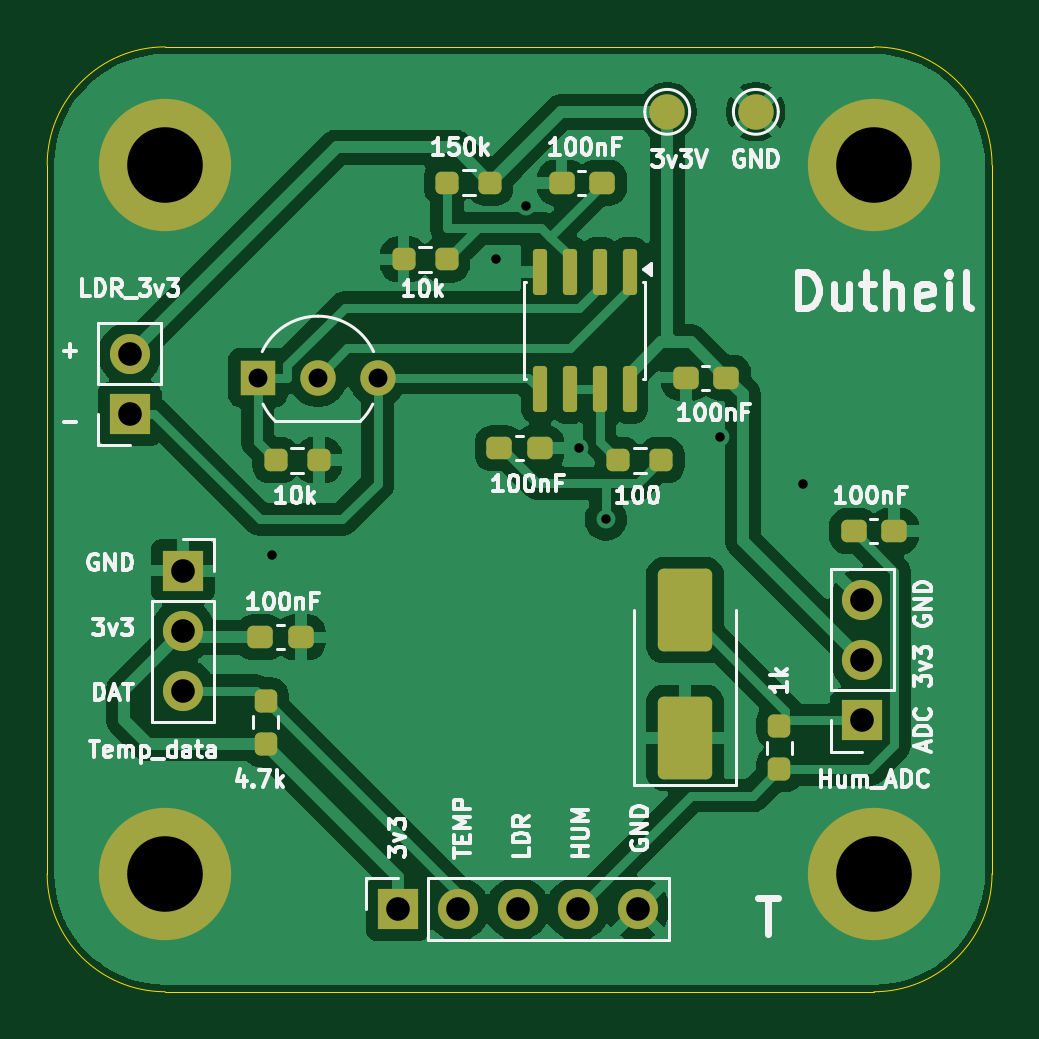
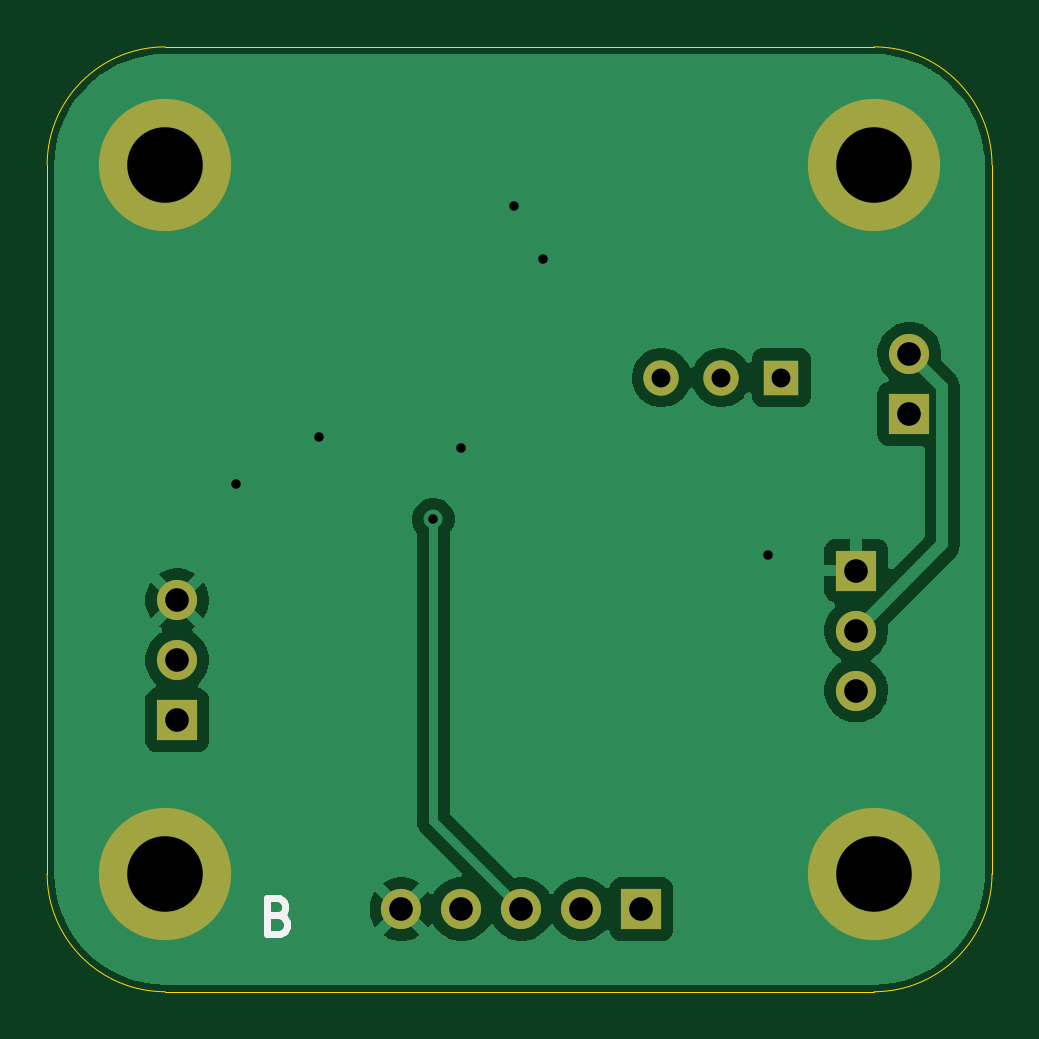
Circuit board: 9 layer files. Board 40.0 x 40.0 mm.
- bottom_copper: pcb_capteurs-B_Cu.gbr (29415 bytes)
- bottom_mask: pcb_capteurs-B_Mask.gbr (1286 bytes)
- bottom_silk: pcb_capteurs-B_Silkscreen.gbr (1380 bytes)
- outline: pcb_capteurs-Edge_Cuts.gbr (987 bytes)
- top_copper: pcb_capteurs-F_Cu.gbr (68838 bytes)
- top_mask: pcb_capteurs-F_Mask.gbr (3758 bytes)
- top_silk: pcb_capteurs-F_Silkscreen.gbr (56205 bytes)
- drill: pcb_capteurs-NPTH.drl (269 bytes)
- drill: pcb_capteurs-PTH.drl (869 bytes)

=== bottom_copper: pcb_capteurs-B_Cu.gbr (29415 bytes, source omitted) ===
=== bottom_mask: pcb_capteurs-B_Mask.gbr ===
%TF.GenerationSoftware,KiCad,Pcbnew,9.0.7*%
%TF.CreationDate,2026-05-10T13:42:05+02:00*%
%TF.ProjectId,pcb_capteurs,7063625f-6361-4707-9465-7572732e6b69,rev?*%
%TF.SameCoordinates,Original*%
%TF.FileFunction,Soldermask,Bot*%
%TF.FilePolarity,Negative*%
%FSLAX46Y46*%
G04 Gerber Fmt 4.6, Leading zero omitted, Abs format (unit mm)*
G04 Created by KiCad (PCBNEW 9.0.7) date 2026-05-10 13:42:05*
%MOMM*%
%LPD*%
G01*
G04 APERTURE LIST*
%ADD10R,1.700000X1.700000*%
%ADD11C,1.700000*%
%ADD12C,5.600000*%
%ADD13R,1.500000X1.500000*%
%ADD14C,1.500000*%
G04 APERTURE END LIST*
D10*
%TO.C,J6*%
X158750000Y-70670000D03*
D11*
X158750000Y-73210000D03*
X158750000Y-75750000D03*
%TD*%
D12*
%TO.C,H2*%
X188000000Y-53500000D03*
%TD*%
D10*
%TO.C,J1*%
X167840000Y-85000000D03*
D11*
X170380000Y-85000000D03*
X172920000Y-85000000D03*
X175460000Y-85000000D03*
X178000000Y-85000000D03*
%TD*%
D10*
%TO.C,J7*%
X187500000Y-77000000D03*
D11*
X187500000Y-74460000D03*
X187500000Y-71920000D03*
%TD*%
D13*
%TO.C,Q5*%
X161920000Y-62500000D03*
D14*
X164460000Y-62500000D03*
X167000000Y-62500000D03*
%TD*%
D12*
%TO.C,H4*%
X158000000Y-83500000D03*
%TD*%
%TO.C,H3*%
X188000000Y-83500000D03*
%TD*%
%TO.C,H1*%
X158000000Y-53500000D03*
%TD*%
D10*
%TO.C,J5*%
X156500000Y-64040000D03*
D11*
X156500000Y-61500000D03*
%TD*%
M02*

=== bottom_silk: pcb_capteurs-B_Silkscreen.gbr ===
%TF.GenerationSoftware,KiCad,Pcbnew,9.0.7*%
%TF.CreationDate,2026-05-10T13:42:05+02:00*%
%TF.ProjectId,pcb_capteurs,7063625f-6361-4707-9465-7572732e6b69,rev?*%
%TF.SameCoordinates,Original*%
%TF.FileFunction,Legend,Bot*%
%TF.FilePolarity,Positive*%
%FSLAX46Y46*%
G04 Gerber Fmt 4.6, Leading zero omitted, Abs format (unit mm)*
G04 Created by KiCad (PCBNEW 9.0.7) date 2026-05-10 13:42:05*
%MOMM*%
%LPD*%
G01*
G04 APERTURE LIST*
%ADD10C,0.300000*%
G04 APERTURE END LIST*
D10*
X183195489Y-85265114D02*
X182981203Y-85336542D01*
X182981203Y-85336542D02*
X182909774Y-85407971D01*
X182909774Y-85407971D02*
X182838346Y-85550828D01*
X182838346Y-85550828D02*
X182838346Y-85765114D01*
X182838346Y-85765114D02*
X182909774Y-85907971D01*
X182909774Y-85907971D02*
X182981203Y-85979400D01*
X182981203Y-85979400D02*
X183124060Y-86050828D01*
X183124060Y-86050828D02*
X183695489Y-86050828D01*
X183695489Y-86050828D02*
X183695489Y-84550828D01*
X183695489Y-84550828D02*
X183195489Y-84550828D01*
X183195489Y-84550828D02*
X183052632Y-84622257D01*
X183052632Y-84622257D02*
X182981203Y-84693685D01*
X182981203Y-84693685D02*
X182909774Y-84836542D01*
X182909774Y-84836542D02*
X182909774Y-84979400D01*
X182909774Y-84979400D02*
X182981203Y-85122257D01*
X182981203Y-85122257D02*
X183052632Y-85193685D01*
X183052632Y-85193685D02*
X183195489Y-85265114D01*
X183195489Y-85265114D02*
X183695489Y-85265114D01*
M02*

=== outline: pcb_capteurs-Edge_Cuts.gbr ===
%TF.GenerationSoftware,KiCad,Pcbnew,9.0.7*%
%TF.CreationDate,2026-05-10T13:42:05+02:00*%
%TF.ProjectId,pcb_capteurs,7063625f-6361-4707-9465-7572732e6b69,rev?*%
%TF.SameCoordinates,Original*%
%TF.FileFunction,Profile,NP*%
%FSLAX46Y46*%
G04 Gerber Fmt 4.6, Leading zero omitted, Abs format (unit mm)*
G04 Created by KiCad (PCBNEW 9.0.7) date 2026-05-10 13:42:05*
%MOMM*%
%LPD*%
G01*
G04 APERTURE LIST*
%TA.AperFunction,Profile*%
%ADD10C,0.050000*%
%TD*%
G04 APERTURE END LIST*
D10*
X188000000Y-88500000D02*
X158000000Y-88500000D01*
X158000000Y-88500000D02*
G75*
G02*
X153000000Y-83500000I0J5000000D01*
G01*
X193000000Y-83500000D02*
G75*
G02*
X188000000Y-88500000I-5000000J0D01*
G01*
X188000000Y-48500000D02*
X158000000Y-48500000D01*
X153000000Y-83500000D02*
X153000000Y-53500000D01*
X153000000Y-53500000D02*
G75*
G02*
X158000000Y-48500000I5000000J0D01*
G01*
X188000000Y-48500000D02*
G75*
G02*
X193000000Y-53500000I0J-5000000D01*
G01*
X193000000Y-53500000D02*
X193000000Y-83500000D01*
M02*

=== top_copper: pcb_capteurs-F_Cu.gbr (68838 bytes, source omitted) ===
=== top_mask: pcb_capteurs-F_Mask.gbr ===
%TF.GenerationSoftware,KiCad,Pcbnew,9.0.7*%
%TF.CreationDate,2026-05-10T13:42:05+02:00*%
%TF.ProjectId,pcb_capteurs,7063625f-6361-4707-9465-7572732e6b69,rev?*%
%TF.SameCoordinates,Original*%
%TF.FileFunction,Soldermask,Top*%
%TF.FilePolarity,Negative*%
%FSLAX46Y46*%
G04 Gerber Fmt 4.6, Leading zero omitted, Abs format (unit mm)*
G04 Created by KiCad (PCBNEW 9.0.7) date 2026-05-10 13:42:05*
%MOMM*%
%LPD*%
G01*
G04 APERTURE LIST*
G04 Aperture macros list*
%AMRoundRect*
0 Rectangle with rounded corners*
0 $1 Rounding radius*
0 $2 $3 $4 $5 $6 $7 $8 $9 X,Y pos of 4 corners*
0 Add a 4 corners polygon primitive as box body*
4,1,4,$2,$3,$4,$5,$6,$7,$8,$9,$2,$3,0*
0 Add four circle primitives for the rounded corners*
1,1,$1+$1,$2,$3*
1,1,$1+$1,$4,$5*
1,1,$1+$1,$6,$7*
1,1,$1+$1,$8,$9*
0 Add four rect primitives between the rounded corners*
20,1,$1+$1,$2,$3,$4,$5,0*
20,1,$1+$1,$4,$5,$6,$7,0*
20,1,$1+$1,$6,$7,$8,$9,0*
20,1,$1+$1,$8,$9,$2,$3,0*%
G04 Aperture macros list end*
%ADD10RoundRect,0.237500X-0.300000X-0.237500X0.300000X-0.237500X0.300000X0.237500X-0.300000X0.237500X0*%
%ADD11RoundRect,0.250000X0.900000X-1.500000X0.900000X1.500000X-0.900000X1.500000X-0.900000X-1.500000X0*%
%ADD12RoundRect,0.237500X-0.250000X-0.237500X0.250000X-0.237500X0.250000X0.237500X-0.250000X0.237500X0*%
%ADD13RoundRect,0.237500X-0.237500X0.250000X-0.237500X-0.250000X0.237500X-0.250000X0.237500X0.250000X0*%
%ADD14R,1.700000X1.700000*%
%ADD15C,1.700000*%
%ADD16C,5.600000*%
%ADD17C,1.500000*%
%ADD18RoundRect,0.237500X0.250000X0.237500X-0.250000X0.237500X-0.250000X-0.237500X0.250000X-0.237500X0*%
%ADD19RoundRect,0.150000X-0.150000X0.825000X-0.150000X-0.825000X0.150000X-0.825000X0.150000X0.825000X0*%
%ADD20R,1.500000X1.500000*%
%ADD21RoundRect,0.237500X0.300000X0.237500X-0.300000X0.237500X-0.300000X-0.237500X0.300000X-0.237500X0*%
G04 APERTURE END LIST*
D10*
%TO.C,C1*%
X187137500Y-69000000D03*
X188862500Y-69000000D03*
%TD*%
D11*
%TO.C,D1*%
X180000000Y-77750000D03*
X180000000Y-72350000D03*
%TD*%
D10*
%TO.C,C5*%
X172137500Y-65500000D03*
X173862500Y-65500000D03*
%TD*%
D12*
%TO.C,R3*%
X162675000Y-66000000D03*
X164500000Y-66000000D03*
%TD*%
D13*
%TO.C,R1*%
X184000000Y-77250000D03*
X184000000Y-79075000D03*
%TD*%
D12*
%TO.C,R2*%
X177175000Y-66000000D03*
X179000000Y-66000000D03*
%TD*%
D14*
%TO.C,J6*%
X158750000Y-70670000D03*
D15*
X158750000Y-73210000D03*
X158750000Y-75750000D03*
%TD*%
D13*
%TO.C,R5*%
X162250000Y-76175000D03*
X162250000Y-78000000D03*
%TD*%
D16*
%TO.C,H2*%
X188000000Y-53500000D03*
%TD*%
D17*
%TO.C,TP3*%
X179250000Y-51250000D03*
%TD*%
D18*
%TO.C,R6*%
X169912500Y-57500000D03*
X168087500Y-57500000D03*
%TD*%
D14*
%TO.C,J1*%
X167840000Y-85000000D03*
D15*
X170380000Y-85000000D03*
X172920000Y-85000000D03*
X175460000Y-85000000D03*
X178000000Y-85000000D03*
%TD*%
D14*
%TO.C,J7*%
X187500000Y-77000000D03*
D15*
X187500000Y-74460000D03*
X187500000Y-71920000D03*
%TD*%
D19*
%TO.C,U3*%
X177655000Y-58025000D03*
X176385000Y-58025000D03*
X175115000Y-58025000D03*
X173845000Y-58025000D03*
X173845000Y-62975000D03*
X175115000Y-62975000D03*
X176385000Y-62975000D03*
X177655000Y-62975000D03*
%TD*%
D20*
%TO.C,Q5*%
X161920000Y-62500000D03*
D17*
X164460000Y-62500000D03*
X167000000Y-62500000D03*
%TD*%
D16*
%TO.C,H4*%
X158000000Y-83500000D03*
%TD*%
D17*
%TO.C,TP4*%
X183000000Y-51250000D03*
%TD*%
D16*
%TO.C,H3*%
X188000000Y-83500000D03*
%TD*%
D10*
%TO.C,C2*%
X162025000Y-73500000D03*
X163750000Y-73500000D03*
%TD*%
D16*
%TO.C,H1*%
X158000000Y-53500000D03*
%TD*%
D21*
%TO.C,C3*%
X181750000Y-62500000D03*
X180025000Y-62500000D03*
%TD*%
D18*
%TO.C,R4*%
X171750000Y-54250000D03*
X169925000Y-54250000D03*
%TD*%
D14*
%TO.C,J5*%
X156500000Y-64040000D03*
D15*
X156500000Y-61500000D03*
%TD*%
D21*
%TO.C,C4*%
X176500000Y-54250000D03*
X174775000Y-54250000D03*
%TD*%
M02*

=== top_silk: pcb_capteurs-F_Silkscreen.gbr (56205 bytes, source omitted) ===
=== drill: pcb_capteurs-NPTH.drl ===
M48
; DRILL file {KiCad 9.0.7} date 2026-05-10T13:42:15+0200
; FORMAT={-:-/ absolute / metric / decimal}
; #@! TF.CreationDate,2026-05-10T13:42:15+02:00
; #@! TF.GenerationSoftware,Kicad,Pcbnew,9.0.7
; #@! TF.FileFunction,NonPlated,1,2,NPTH
FMAT,2
METRIC
%
G90
G05
M30

=== drill: pcb_capteurs-PTH.drl ===
M48
; DRILL file {KiCad 9.0.7} date 2026-05-10T13:42:15+0200
; FORMAT={-:-/ absolute / metric / decimal}
; #@! TF.CreationDate,2026-05-10T13:42:15+02:00
; #@! TF.GenerationSoftware,Kicad,Pcbnew,9.0.7
; #@! TF.FileFunction,Plated,1,2,PTH
FMAT,2
METRIC
; #@! TA.AperFunction,Plated,PTH,ViaDrill
T1C0.400
; #@! TA.AperFunction,Plated,PTH,ComponentDrill
T2C0.800
; #@! TA.AperFunction,Plated,PTH,ComponentDrill
T3C1.000
; #@! TA.AperFunction,Plated,PTH,ComponentDrill
T4C3.200
%
G90
G05
T1
X162.5Y-70.0
X172.0Y-57.5
X173.25Y-55.25
X175.5Y-65.5
X176.655Y-68.5
X181.5Y-65.0
X185.0Y-67.0
T2
X161.92Y-62.5
X164.46Y-62.5
X167.0Y-62.5
T3
X156.5Y-61.5
X156.5Y-64.04
X158.75Y-70.67
X158.75Y-73.21
X158.75Y-75.75
X167.84Y-85.0
X170.38Y-85.0
X172.92Y-85.0
X175.46Y-85.0
X178.0Y-85.0
X187.5Y-71.92
X187.5Y-74.46
X187.5Y-77.0
T4
X158.0Y-53.5
X158.0Y-83.5
X188.0Y-53.5
X188.0Y-83.5
M30
